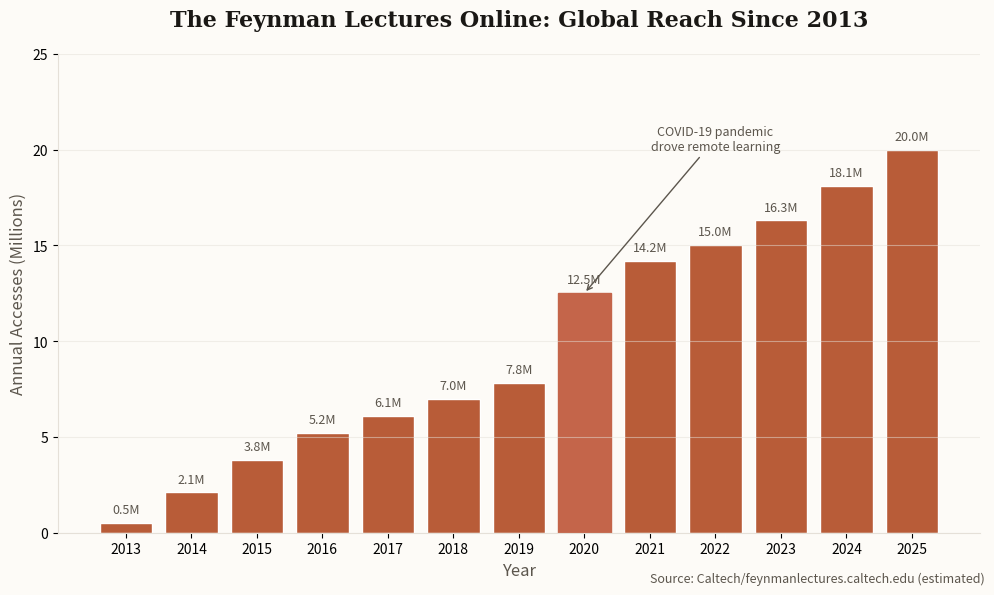

Here is the Python script that generated this plot: (Note: this script raises an exception after producing the figure.)
# /// script
# dependencies = ["matplotlib"]
# ///
import matplotlib.pyplot as plt
import numpy as np

# Newsletter color scheme
ACCENT = '#B85C38'
BG = '#FDFBF7'
TEXT = '#1A1815'
TEXT_SECONDARY = '#5C564D'
GRID = '#E5E0D8'

# Data: Feynman Lectures on Physics impact (estimated downloads/accesses over time)
# After Caltech made them freely available online in 2013
years = ['2013', '2014', '2015', '2016', '2017', '2018', '2019', '2020', '2021', '2022', '2023', '2024', '2025']
access_millions = [0.5, 2.1, 3.8, 5.2, 6.1, 7.0, 7.8, 12.5, 14.2, 15.0, 16.3, 18.1, 20.0]

fig, ax = plt.subplots(figsize=(10, 6), facecolor=BG)
ax.set_facecolor(BG)

# Create bar chart
bars = ax.bar(years, access_millions, color=ACCENT, edgecolor='white', linewidth=1)

# Highlight the pandemic spike
bars[7].set_color('#C4654A')  # 2020 - pandemic year

# Add value labels on bars
for bar, val in zip(bars, access_millions):
    ax.annotate(f'{val}M',
                xy=(bar.get_x() + bar.get_width() / 2, bar.get_height()),
                xytext=(0, 5),
                textcoords='offset points',
                ha='center', va='bottom',
                fontsize=9, color=TEXT_SECONDARY)

# Styling
ax.set_ylabel('Annual Accesses (Millions)', fontsize=12, color=TEXT_SECONDARY)
ax.set_xlabel('Year', fontsize=12, color=TEXT_SECONDARY)
ax.set_title('The Feynman Lectures Online: Global Reach Since 2013',
             fontsize=16, color=TEXT, fontweight='600', pad=20, fontfamily='serif')

ax.set_ylim(0, 25)
ax.grid(True, axis='y', alpha=0.5, color=GRID)
ax.spines['top'].set_visible(False)
ax.spines['right'].set_visible(False)
ax.spines['left'].set_color(GRID)
ax.spines['bottom'].set_color(GRID)

# Add annotation for 2020
ax.annotate('COVID-19 pandemic\ndrove remote learning',
            xy=(7, 12.5), xytext=(9, 20),
            fontsize=9, color=TEXT_SECONDARY,
            arrowprops=dict(arrowstyle='->', color=TEXT_SECONDARY, lw=1),
            ha='center')

# Source attribution
fig.text(0.99, 0.02, 'Source: Caltech/feynmanlectures.caltech.edu (estimated)', fontsize=9,
         color=TEXT_SECONDARY, ha='right', style='italic')

plt.tight_layout()
plt.savefig('/Users/<user>/clawd/jlw-newsletter/images/chart-lectures-impact.png',
            dpi=150, facecolor=BG, bbox_inches='tight')
print("Saved: chart-lectures-impact.png")
